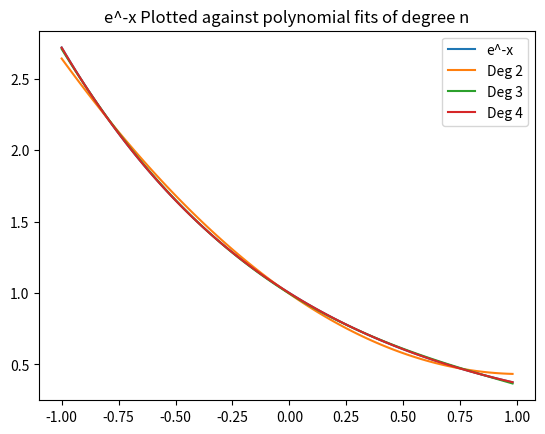
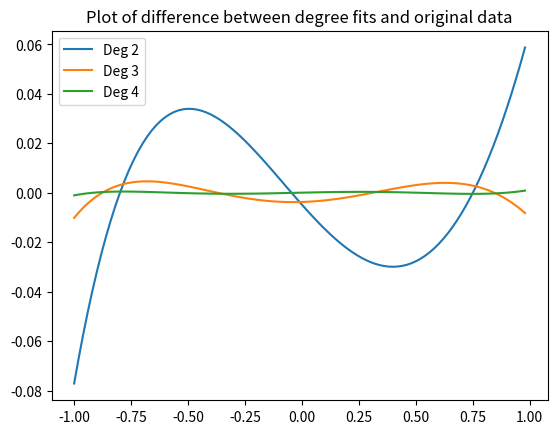

These figures' Python source, in order:
# -*- coding: utf-8 -*-
"""
Created on Thu Oct  8 19:18:59 2020

[redacted]
"""
import numpy as np
from matplotlib import pyplot as plt

def f(x): #define our base function with no taylor expansion
    return np.exp(-x)

xrange = np.arange(-1,1,0.02) #initalize an array of xvalues over the desired range

bruh = f(xrange) #create a list of yvalues for the base function
n2 = np.polyfit(xrange,bruh,2) #compute polyfit for degree 2 and store to a variable
n3 = np.polyfit(xrange,bruh,3) #compute polyfit for degree 3 and store to a variable
n4 = np.polyfit(xrange,bruh,4) #compute polyfit for degree 4 and store to a variable

#print(n2)
#print(n3)
#print(n4)

def f2(x,p): #define the 2nd degree polynomial function for graphing
    return p[2] + p[1]*x + p[0]*x**2

def f3(x,p): #define the 3rd degree polynomial function for graphing
    return p[3] + p[2]*x + p[1]*x**2 + p[0]*x**3

def f4(x,p): #define the 4th degree polynomail function for graphing
    return p[4] + p[3]*x + p[2]*x**2 + p[1]*x**3 + p[0]*x**4

plt.figure(0) #create a plot for the base function and approximations
plt.plot(xrange,f(xrange)) #plot the base function
plt.plot(xrange,f2(xrange,n2)) #plot the 2nd degree polynomial
plt.plot(xrange,f3(xrange,n3)) #plot the 3rd degree polynomial
plt.plot(xrange,f4(xrange,n4)) #plot the 4th degree polynomial
plt.legend(('e^-x','Deg 2','Deg 3','Deg 4')) #add a legend for readability
plt.title('e^-x Plotted against polynomial fits of degree n') #add a title

plt.figure(1) #create a second plot for the differences
plt.plot(xrange,(f2(xrange,n2)-f(xrange))) #take the difference between the 2nd order fit and the base function
plt.plot(xrange,(f3(xrange,n3)-f(xrange))) #take the difference between the 3rd order fit and the base function
plt.plot(xrange,(f4(xrange,n4)-f(xrange))) #take the difference between the 4th order fit and the base function
plt.legend(('Deg 2','Deg 3','Deg 4')) #add a legend
plt.title('Plot of difference between degree fits and original data') #add a title